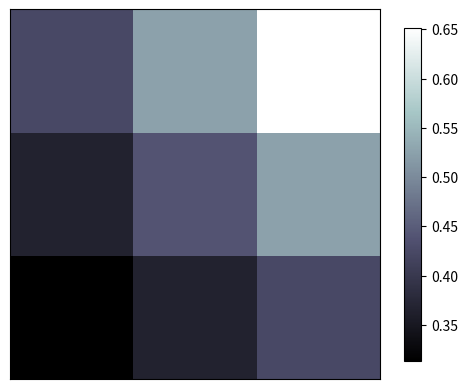

Here is the Python script that generated this plot:
import matplotlib.pyplot as plt
import numpy as np

# image data
a = np.array([0.313660827978, 0.365348418405, 0.423733120134,
              0.365348418405, 0.439599930621, 0.525083754405,
              0.423733120134, 0.525083754405, 0.651536351379]).reshape(3,3)

"""
for the value of "interpolation", check this:
http://matplotlib.org/examples/images_contours_and_fields/interpolation_methods.html
for the value of "origin"= ['upper', 'lower'], check this:
http://matplotlib.org/examples/pylab_examples/image_origin.html
"""

plt.imshow(a,interpolation='nearest',cmap=plt.cm.bone,origin='lower')
# 颜色反向显示
# plt.imshow(a,interpolation='nearest',cmap=plt.cm.bone,origin='upper')

# 颜色标准
# shrink 是压缩参数
plt.colorbar(shrink=0.9)

plt.xticks(())
plt.yticks(())
plt.show()



